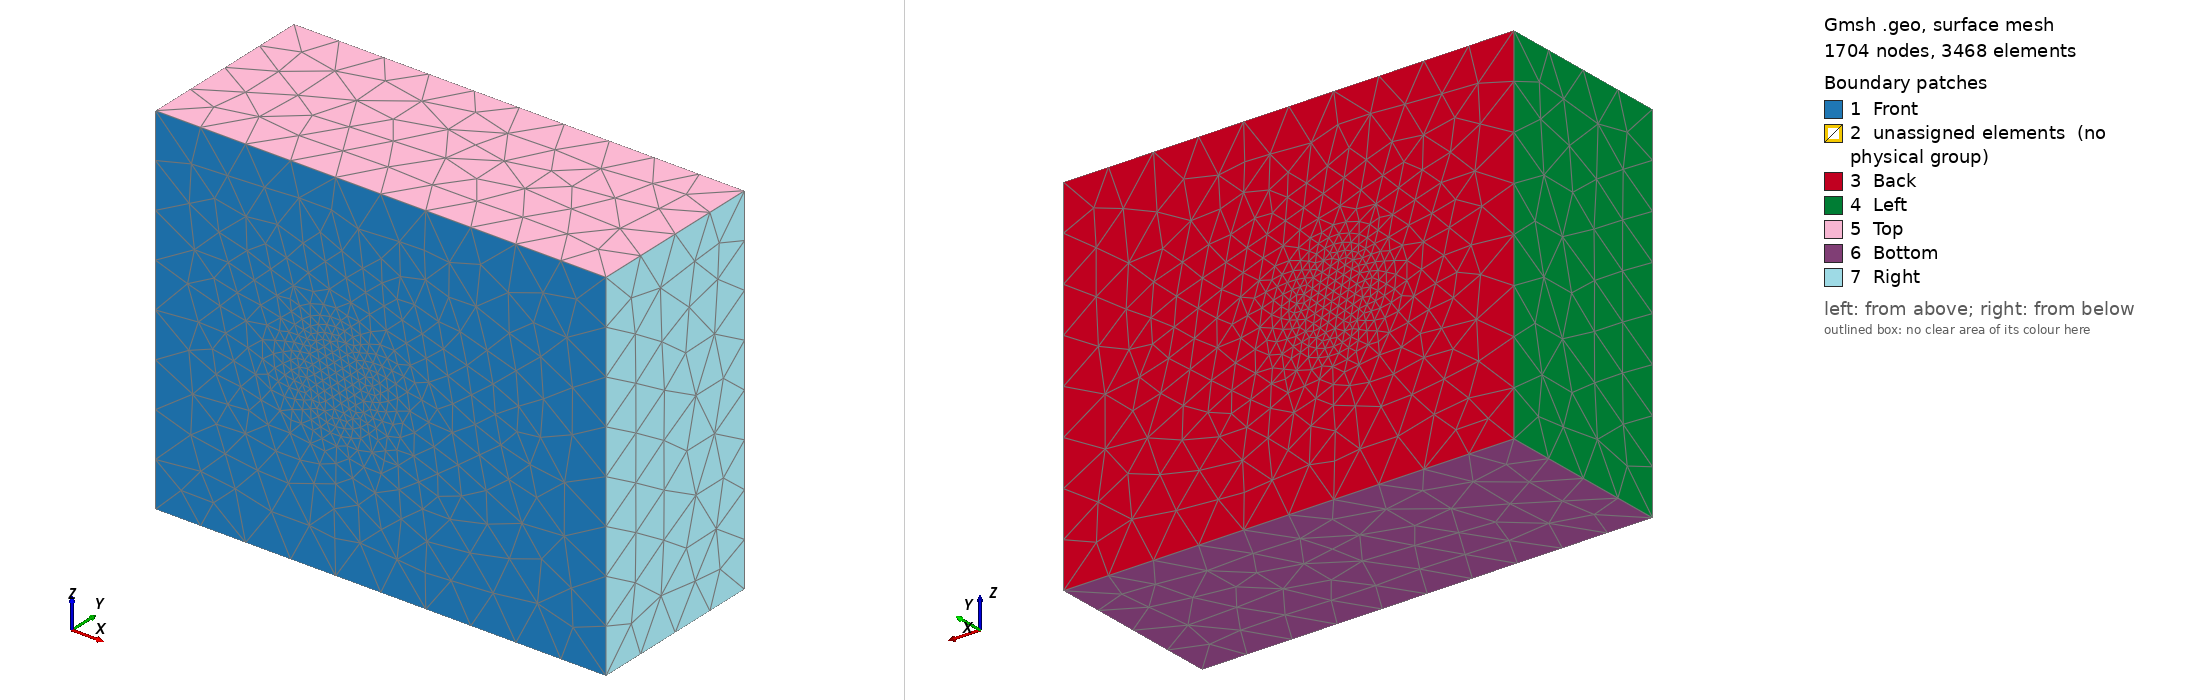

Gmsh geometry script, surface-meshed: 1704 nodes, 3468 surface elements. Boundary patches (legend numbers): 1 Front, 2 unassigned elements (no physical group), 3 Back, 4 Left, 5 Top, 6 Bottom, 7 Right. Left view from above one corner, right view from below the opposite corner. Legend entries are the model's physical surfaces; 'unassigned elements' are surfaces in no physical group. The drawing asked Gmsh for element sizes between 1% and 20% of the model's largest extent; the script's own settings can give other sizes.

=== wing.geo (drawn) ===
SetFactory("OpenCASCADE");
Box(1) = {-2, -1, -2, 5, 2, 4};
Characteristic Length{ PointsOf{ Volume{1};} } = 0.5;

Cylinder(2) = { /* origin */0, -1.1, 0, /* axis */0, 2.2, 0, /* radius */0.5 };
BooleanIntersection(3) = { Volume{1}; }{ Volume{2}; Delete; };
BooleanDifference(4) = { Volume{1}; Delete; }{ Volume{3}; };
Characteristic Length{ PointsOf{ Volume{3};} } = 0.1;

Physical Surface("Left") = { 10 };
Physical Surface("Right") = { 15 };
Physical Surface("Front") = { 7, 11 };
Physical Surface("Back") = { 9, 13 };
Physical Surface("Top") = { 12 };
Physical Surface("Bottom") = { 14 };
Physical Volume("Fluid") = { 3, 4 };

Mesh 3;
